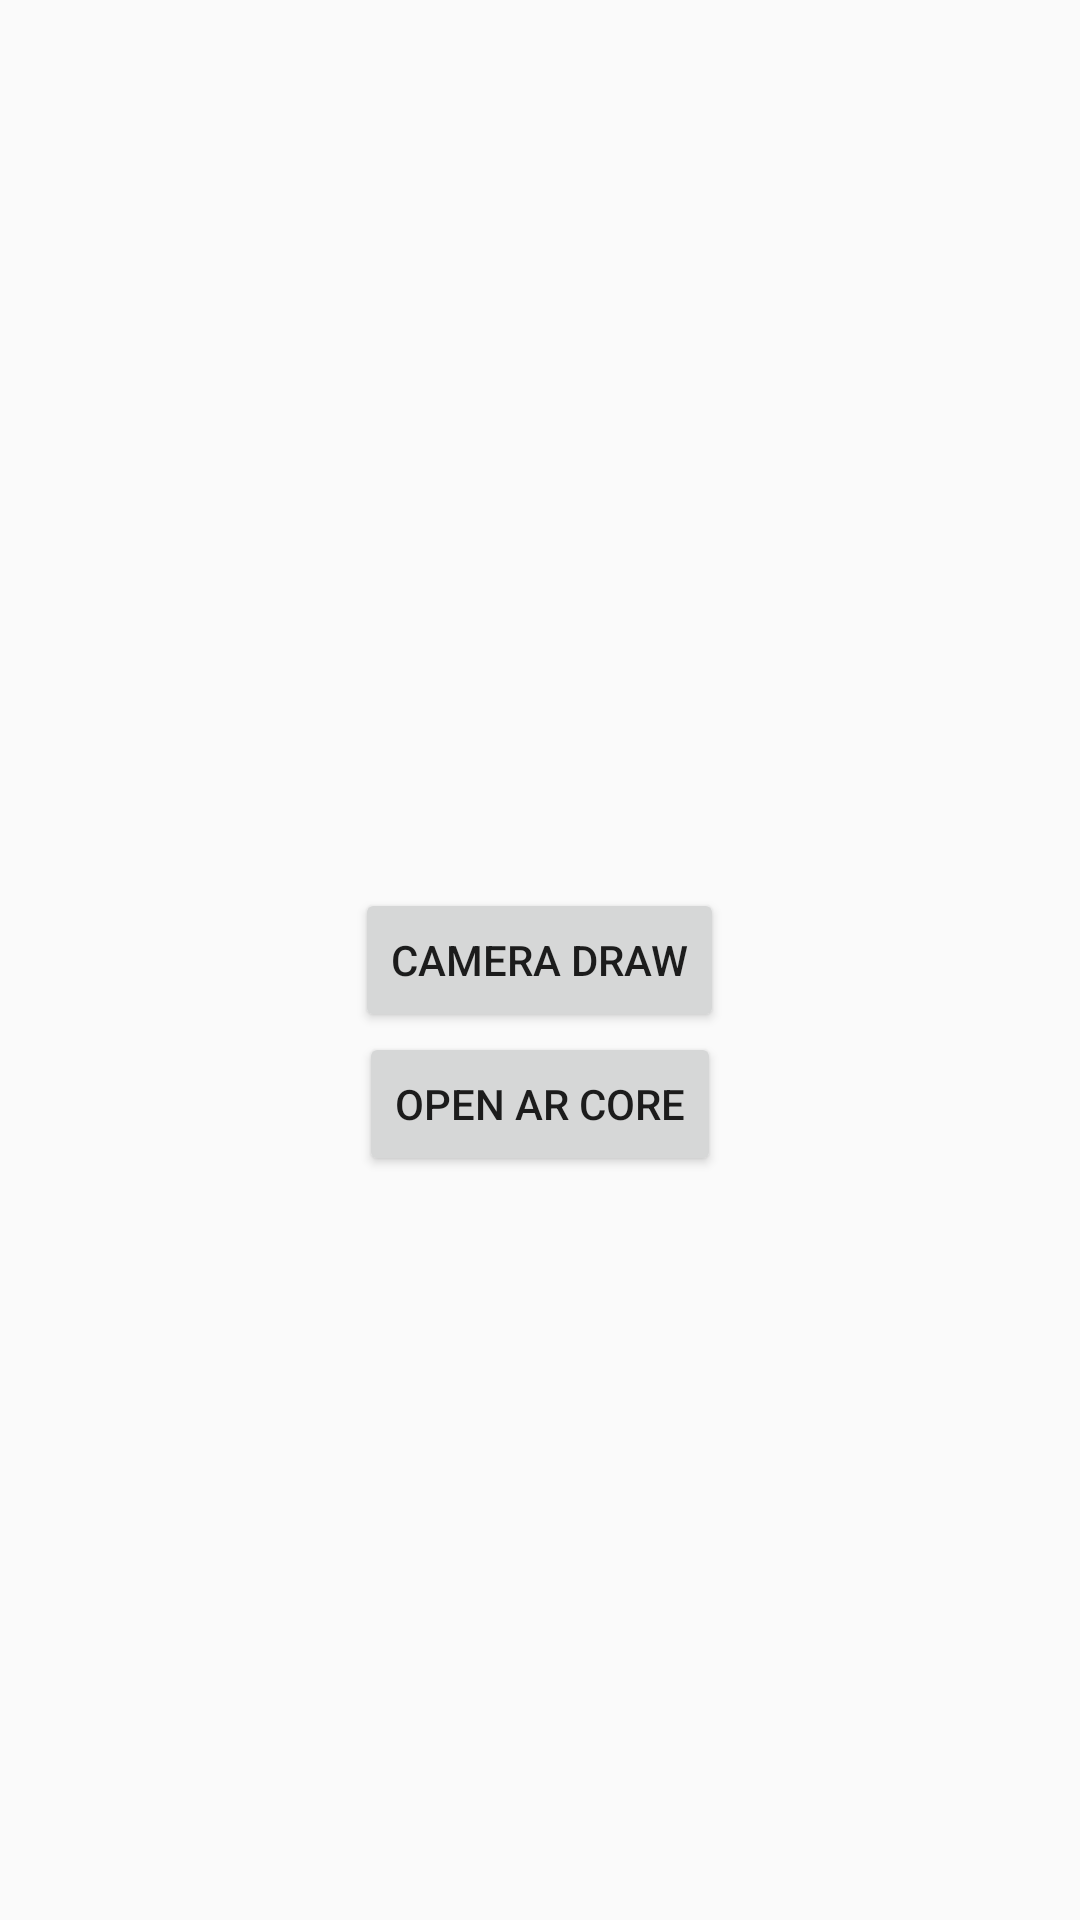

Reconstruct the res/layout file that produces this screen, plus the resources it refers to.
<!-- AndroidManifest.xml: application theme AppTheme -->
<!-- res/layout/activity_main.xml -->
<?xml version="1.0" encoding="utf-8"?>
<RelativeLayout
    xmlns:android="http://schemas.android.com/apk/res/android"
    android:layout_height="match_parent"
    android:layout_width="match_parent">

    <Button
        android:id="@+id/launch_camera_draw"
        android:layout_width="wrap_content"
        android:layout_height="wrap_content"
        android:text="@string/open_camera_draw"
        android:layout_centerInParent="true"/>

    <Button
        android:id="@+id/launch_ar_core"
        android:text="@string/open_ar_core"
        android:layout_width="wrap_content"
        android:layout_height="wrap_content"
        android:layout_below="@+id/launch_camera_draw"
        android:layout_centerInParent="true" />
</RelativeLayout>
<!-- resources referenced by this layout -->
<resources>
  <string name="open_ar_core">Open AR CORE</string>
  <string name="open_camera_draw">Camera Draw</string>
  <style name="AppTheme" parent="Theme.AppCompat.Light.DarkActionBar">
          
          <item name="colorPrimary">@color/colorPrimary</item>
          <item name="colorPrimaryDark">@color/colorPrimaryDark</item>
          <item name="colorAccent">@color/colorAccent</item>
      </style>
  <!-- not gathered from this repository: default colours our renderer supplied (Android Studio template values) -->
  <color name="colorPrimary">#FF6200EE</color>
  <color name="colorPrimaryDark">#FF3700B3</color>
  <color name="colorAccent">#FF03DAC5</color>
</resources>
